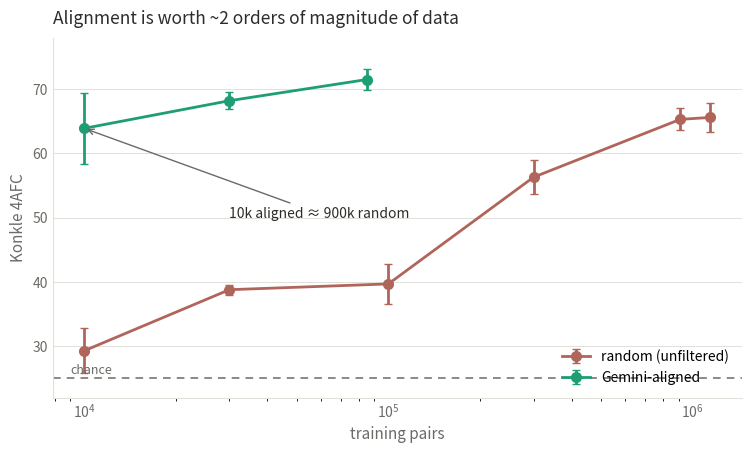

This chart was generated by the following Python code: (Note: this script raises an exception after producing the figure.)
"""ch6 figures: the random-vs-aligned scaling curves, and the whose-data (diversity) bars.
Aggregate numbers only, safe to commit."""
import matplotlib
matplotlib.use("Agg")
import matplotlib.pyplot as plt
import numpy as np
from pathlib import Path

OUT = Path("/data2/mcfrank/vlm-headcam/book_figs")
INK, SUB, GRID = "#2c2c2a", "#6b6a66", "#e1e0d9"
RAND, ALIGN = "#b0655a", "#1d9e75"

# --- scaling curves (N, mean, sd) ---
rand = [(10000, 29.3, 3.5), (30000, 38.8, 0.8), (100000, 39.7, 3.1), (300000, 56.3, 2.6),
        (911000, 65.3, 1.7), (1145000, 65.6, 2.2)]   # 1.14M = full corpus (held-out 20% added)
align = [(10000, 63.9, 5.5), (30000, 68.2, 1.3), (85000, 71.5, 1.6)]
fig, ax = plt.subplots(figsize=(7.6, 4.6), dpi=150)
for data, col, lab in [(rand, RAND, "random (unfiltered)"), (align, ALIGN, "Gemini-aligned")]:
    x = [d[0] for d in data]; y = [d[1] for d in data]; e = [d[2] for d in data]
    ax.errorbar(x, y, yerr=e, fmt="o-", color=col, ms=7, lw=2, capsize=3, label=lab)
ax.axhline(25, color=SUB, lw=1.1, ls=(0, (5, 4))); ax.text(9000, 25.7, "chance", color=SUB, fontsize=9)
ax.annotate("10k aligned ≈ 900k random", xy=(10000, 63.9), xytext=(30000, 50),
            color=INK, fontsize=10, arrowprops=dict(arrowstyle="->", color=SUB))
ax.set_xscale("log"); ax.set_xlabel("training pairs", fontsize=11, color=SUB)
ax.set_ylabel("Konkle 4AFC", fontsize=11, color=SUB); ax.set_ylim(22, 78)
ax.set_title("Alignment is worth ~2 orders of magnitude of data", fontsize=12.5, color=INK, loc="left", pad=10)
for s in ("top", "right"): ax.spines[s].set_visible(False)
ax.spines["left"].set_color(GRID); ax.spines["bottom"].set_color(GRID); ax.tick_params(colors=SUB, length=0)
ax.yaxis.grid(True, color=GRID, lw=0.7); ax.set_axisbelow(True); ax.legend(frameon=False, fontsize=10, loc="lower right")
fig.tight_layout(); fig.savefig(OUT / "fig_scaling_curves.png", bbox_inches="tight"); plt.close(fig)
print("wrote scaling_curves")

# --- whose data ---
fig, ax = plt.subplots(1, 2, figsize=(10, 3.8), dpi=150)
div = [("1", 31.0, 2.7), ("3", 33.0, 4.4), ("10", 36.9, 3.0), ("36", 34.4, 1.0)]
ax[0].bar(range(4), [d[1] for d in div], yerr=[d[2] for d in div], color=ALIGN, width=0.6, capsize=3)
ax[0].set_xticks(range(4)); ax[0].set_xticklabels([d[0] for d in div])
ax[0].set_xlabel("# children (30k pairs fixed)", fontsize=10); ax[0].set_title("Diversity at fixed count", fontsize=11, color=INK, loc="left")
ax[0].axhline(25, color=SUB, lw=1, ls=(0, (5, 4)))
ax[1].bar([0, 1], [36.7, 43.0], yerr=[2.7, 3.1], color=[RAND, ALIGN], width=0.55, capsize=3)
ax[1].set_xticks([0, 1]); ax[1].set_xticklabels(["1 child\n(110k)", "pooled\n(110k)"])
ax[1].set_title("Within-child ceiling (matched count)", fontsize=11, color=INK, loc="left")
ax[1].axhline(25, color=SUB, lw=1, ls=(0, (5, 4)))
for a in ax:
    a.set_ylim(22, 48); a.set_ylabel("Konkle 4AFC", fontsize=10, color=SUB)
    for s in ("top", "right"): a.spines[s].set_visible(False)
    a.spines["left"].set_color(GRID); a.spines["bottom"].set_color(GRID); a.tick_params(colors=SUB, length=0)
    a.yaxis.grid(True, color=GRID, lw=0.7); a.set_axisbelow(True)
fig.tight_layout(); fig.savefig(OUT / "fig_whose_data.png", bbox_inches="tight"); plt.close(fig)
print("wrote whose_data")
